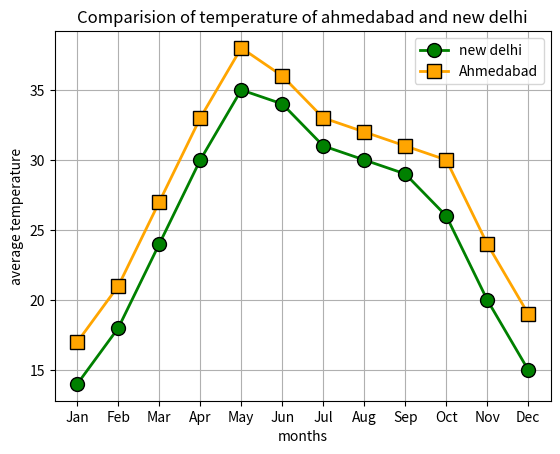

Reproduce this figure in Python.
import matplotlib.pyplot as plt
months = [
    "Jan", "Feb", "Mar", "Apr", "May", "Jun",
    "Jul", "Aug", "Sep", "Oct", "Nov", "Dec"
]
delhi_temp = [14, 18, 24, 30, 35, 34, 31, 30, 29, 26, 20, 15]
ahmedabad_temp = [17, 21, 27, 33, 38, 36, 33, 32, 31, 30, 24, 19]

plt.plot(months,delhi_temp,color='green',marker='o',linewidth='2',label='new delhi',markersize=10,markeredgecolor='black')
plt.plot(months,ahmedabad_temp,color='orange',marker='s',linewidth='2',label='Ahmedabad',markersize=10,markeredgecolor='black')

plt.xlabel('months')
plt.ylabel('average temperature')
plt.title('Comparision of temperature of ahmedabad and new delhi')
plt.grid()
plt.legend()
plt.show()
